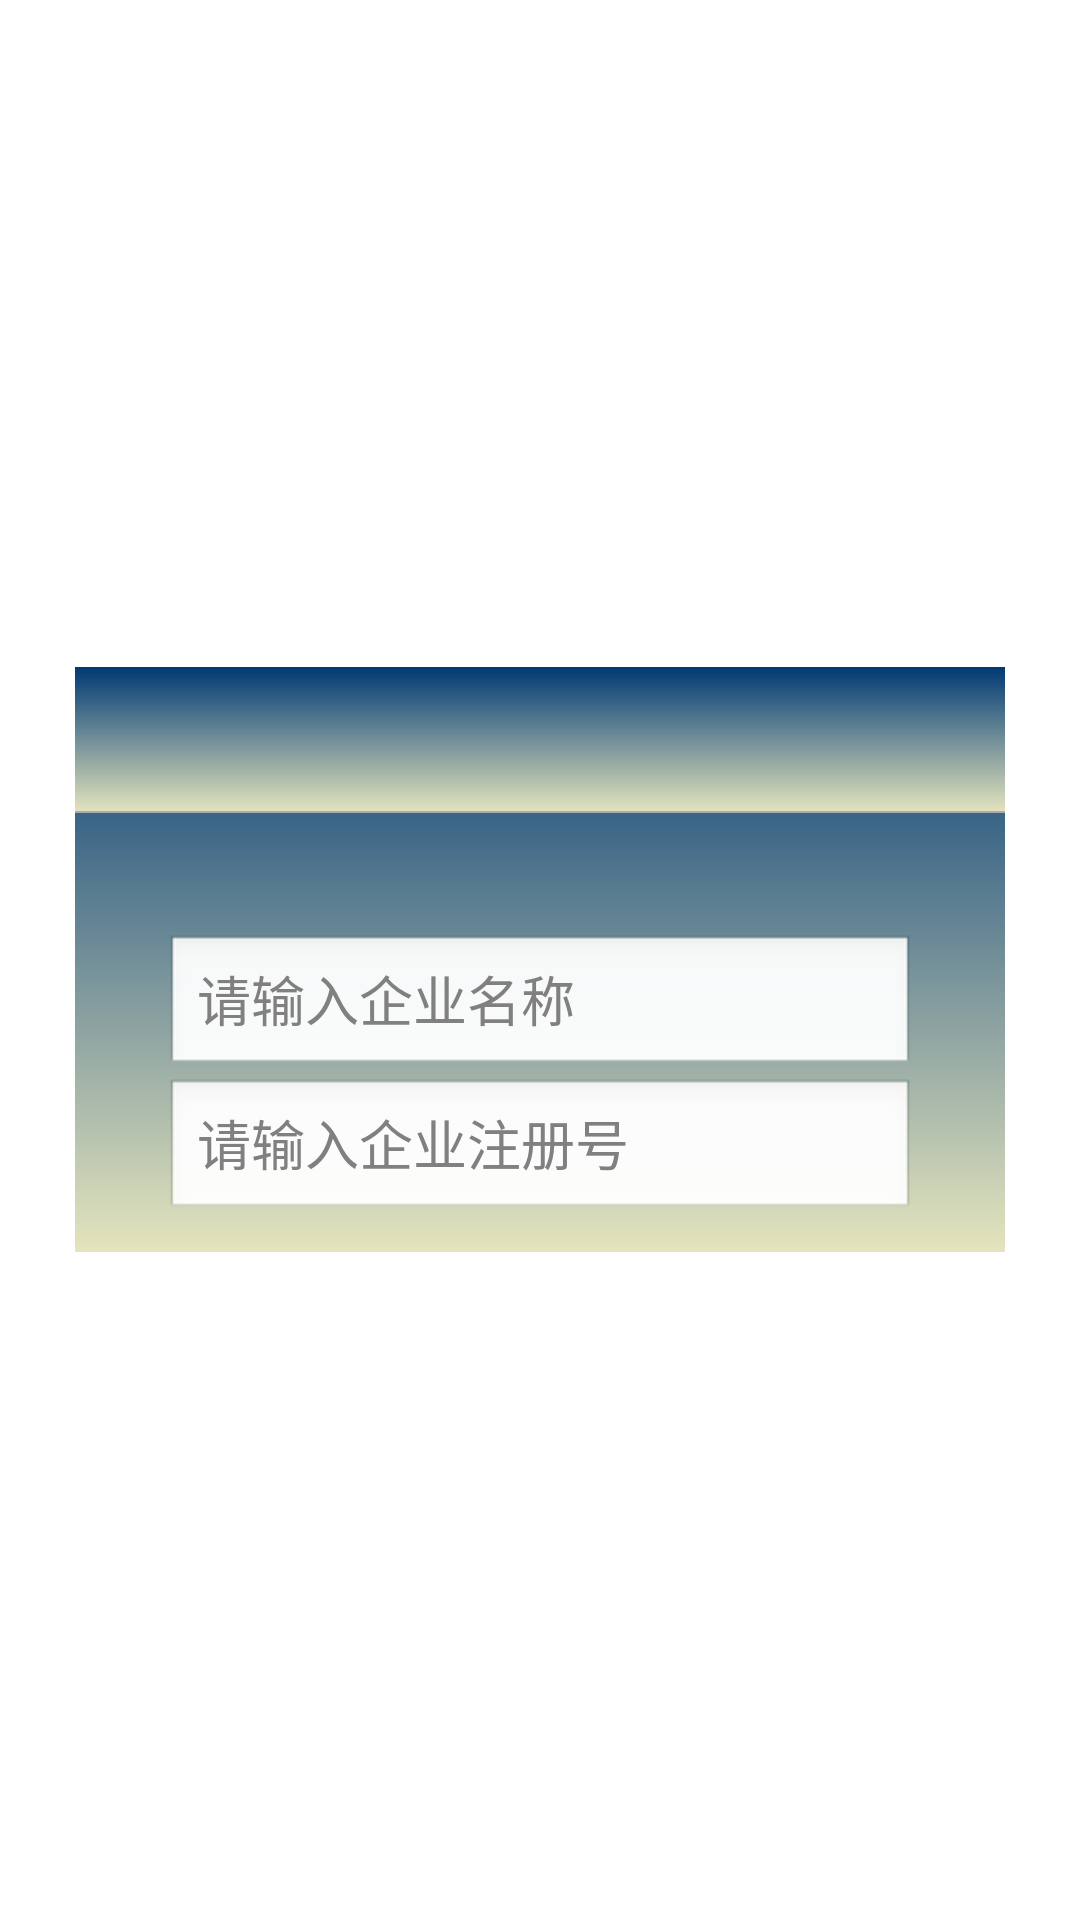

Produce the Android XML layout that renders to this screen, including the resource entries it uses.
<!-- AndroidManifest.xml: application theme AppTheme -->
<!-- res/layout/dialog_layout.xml -->
<?xml version="1.0" encoding="utf-8"?>
<RelativeLayout xmlns:android="http://schemas.android.com/apk/res/android"
    android:id="@+id/main"
    android:layout_width="match_parent"
    android:layout_height="wrap_content"
    android:paddingLeft="25dp"
    android:paddingRight="25dp">

    <LinearLayout

        android:id="@+id/parentPanel"
        android:layout_width="match_parent"
        android:layout_height="wrap_content"
        android:layout_centerInParent="true"
        android:background="@drawable/actionbar_gradient_bg"
        android:clickable="false"
        android:orientation="vertical"
        android:visibility="visible">

        <LinearLayout
            android:id="@+id/topPanel"
            android:layout_width="match_parent"
            android:layout_height="wrap_content"
            android:background="@drawable/actionbar_gradient_bg"
            android:orientation="vertical">
            
            <RelativeLayout
                android:id="@+id/title_template"
                android:layout_width="match_parent"
                android:layout_height="48dp"
             >

             <ImageView
                    android:id="@+id/icon"
                    android:layout_width="32dp"
                    android:layout_height="wrap_content"
                    android:layout_centerVertical="true"
                    android:layout_margin="8dip"
                    android:scaleType="centerInside"
                    android:src="@null" />

                <TextView
                    android:id="@+id/alertTitle"
                    style="@style/DialogWindowTitle"
                    android:layout_width="wrap_content"
                    android:layout_height="wrap_content"
                    android:layout_centerInParent="true"
                    android:layout_marginLeft="8dip"
                    android:ellipsize="end"
                    android:gravity="center"
                    android:singleLine="true" />
            </RelativeLayout>

            <View
                android:id="@+id/titleDivider"
                android:layout_width="match_parent"
                android:layout_height="0.5dp"
                android:background="#aaaaaa"
                android:visibility="visible" />
        </LinearLayout>

        <LinearLayout
            android:id="@+id/contentPanel"
            android:layout_width="match_parent"
            android:layout_height="wrap_content"
            android:layout_weight="1"
            android:orientation="vertical">

            <TextView
                android:id="@+id/message"
                style="?android:attr/textAppearanceMedium"
                android:layout_width="match_parent"
                android:layout_height="wrap_content"
                android:layout_marginLeft="15dp"
                android:layout_marginRight="15dp"
                android:paddingBottom="8dip"
                android:paddingTop="8dip"
                android:textColor="#ffffff"
                android:textIsSelectable="true" />
        </LinearLayout>
		<LinearLayout 
		    android:id="@+id/editlinear"
		    android:layout_width="match_parent"
            android:layout_height="wrap_content"
            android:layout_marginLeft="15dp"
            android:layout_marginRight="15dp"
            android:orientation="vertical"     
		    >

		    <EditText 
			    android:id="@+id/editname"
			    android:layout_width="match_parent"
	            android:layout_height="wrap_content"
	            android:layout_marginLeft="15dp"
	            android:layout_marginRight="15dp"
	            android:hint="请输入企业名称"/>
		    <EditText 
			    android:id="@+id/editnumber"
			    android:layout_width="match_parent"
	            android:layout_height="wrap_content"
	            android:layout_marginLeft="15dp"
	            android:layout_marginRight="15dp"
	            android:hint="请输入企业注册号"/>
		</LinearLayout>
        <FrameLayout
            android:id="@+id/customPanel"
            android:layout_width="match_parent"
            android:layout_height="wrap_content"
            android:layout_weight="1">
            
        </FrameLayout>

        <LinearLayout
            android:layout_width="match_parent"
            android:layout_height="wrap_content"
            android:layout_marginTop="10dp">

            <Button
                android:id="@+id/button1"
                style="@style/dialog_btn"
                android:layout_marginLeft="10dp"
                android:layout_marginRight="5dp"
                android:text="OK"
                android:visibility="gone" />

            <Button
                android:id="@+id/button2"
                style="@style/dialog_btn"
                android:layout_marginLeft="5dp"
                android:layout_marginRight="10dp"
                android:text="Cancle"
                android:visibility="gone" />
        </LinearLayout>
    </LinearLayout>
</RelativeLayout>
<!-- resources referenced by this layout -->
<resources>
  <!-- drawable actionbar_gradient_bg (drawable-hdpi) -->
  <?xml version="1.0" encoding="utf-8"?>
  <shape 
      xmlns:android="http://schemas.android.com/apk/res/android"
      android:shape="rectangle">
  
      <gradient 
          android:angle="270"	
          android:startColor="#003973"
          android:endColor="#E5E5BE"
          android:type="linear"/>
  </shape>
  <style name="DialogWindowTitle">
          <item name="android:textSize">22sp</item>
          <item name="android:textColor">#ffffff</item>
      </style>
  <style name="dialog_btn">
          <item name="android:layout_width">0dp</item>
          <item name="android:layout_height">wrap_content</item>
          <item name="android:minHeight">36dp</item>
          <item name="android:layout_weight">1</item>
          <item name="android:layout_marginBottom">10dp</item>
          <item name="android:background">#bbbbbb</item>
          <item name="android:textColor">#ffffff</item>
          <item name="android:gravity">center</item>
      </style>
  <style name="AppTheme" parent="AppBaseTheme">
          
      </style>
  <style name="AppBaseTheme" parent="android:Theme.Light">
          
      </style>
</resources>
